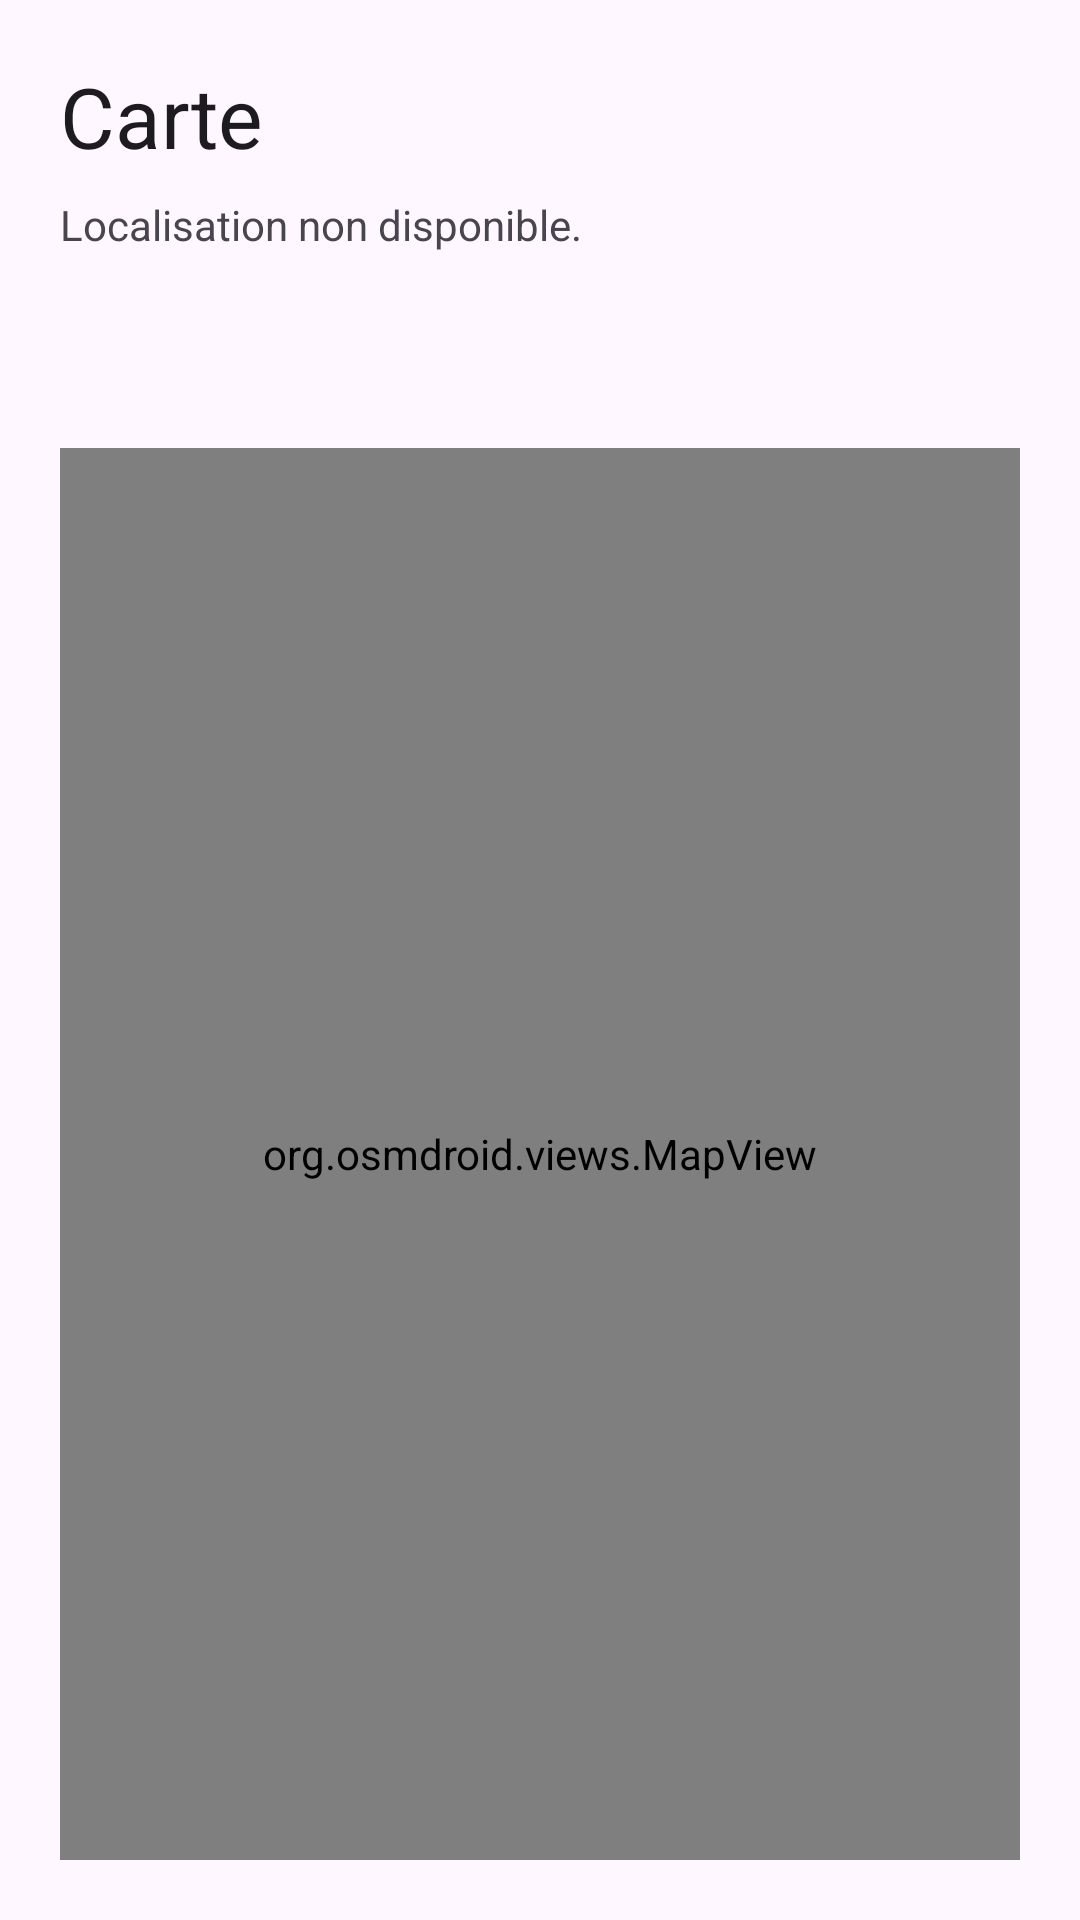

Produce the Android XML layout that renders to this screen, including the resource entries it uses.
<!-- AndroidManifest.xml: application theme Theme.ScoreTarot -->
<!-- res/layout/activity_game_map.xml -->
<?xml version="1.0" encoding="utf-8"?>
<LinearLayout xmlns:android="http://schemas.android.com/apk/res/android"
    xmlns:tools="http://schemas.android.com/tools"
    android:layout_width="match_parent"
    android:layout_height="match_parent"
    android:orientation="vertical"
    android:padding="20dp"
    tools:context=".GameMapActivity">

    <TextView
        android:layout_width="match_parent"
        android:layout_height="wrap_content"
        android:text="@string/map_title"
        android:textAppearance="@style/TextAppearance.Material3.HeadlineMedium" />

    <TextView
        android:id="@+id/text_game_details"
        android:layout_width="match_parent"
        android:layout_height="wrap_content"
        android:layout_marginTop="8dp"
        android:minHeight="72dp"
        android:text="@string/map_empty" />

    <org.osmdroid.views.MapView
        android:id="@+id/map_view"
        android:layout_width="match_parent"
        android:layout_height="0dp"
        android:layout_marginTop="12dp"
        android:layout_weight="1" />
</LinearLayout>
<!-- resources referenced by this layout -->
<resources>
  <string name="map_empty">Localisation non disponible.</string>
  <string name="map_title">Carte</string>
  <style name="Theme.ScoreTarot" parent="Base.Theme.ScoreTarot" />
  <style name="Base.Theme.ScoreTarot" parent="Theme.Material3.DayNight.NoActionBar">
          
          
      </style>
</resources>
